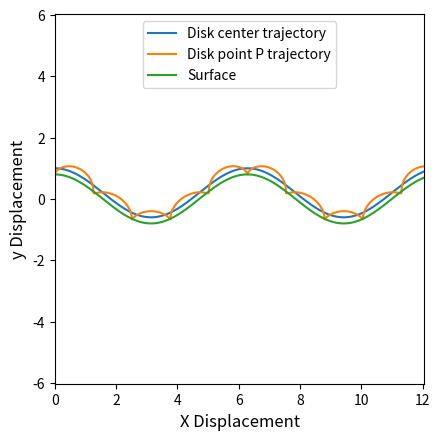
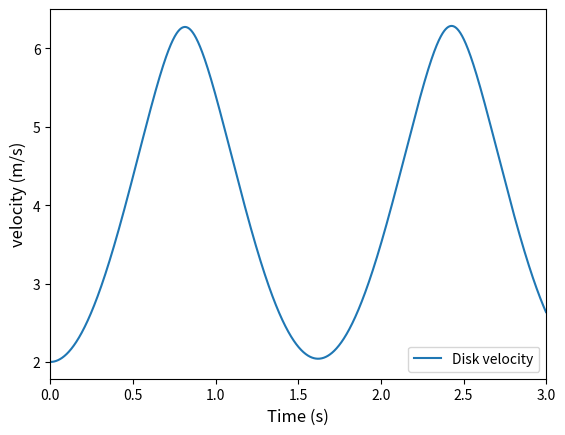
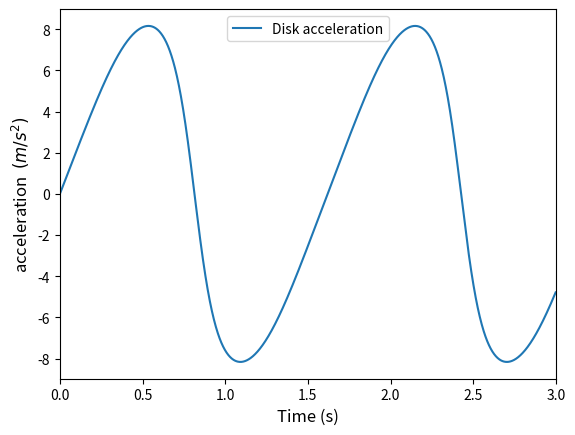
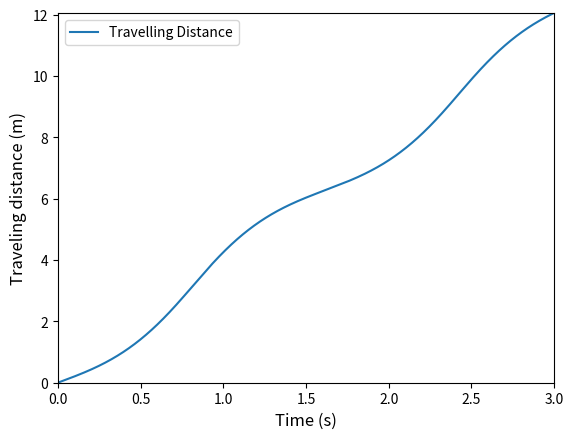

Recreate these plots in Python, in order.

import numpy as np
import matplotlib.pyplot as plt
from math import sin 
from math import cos
from matplotlib.animation import FuncAnimation
import matplotlib.patches as patches

#parameter
m1 = 100      #Kg
g = 9.8     #Gravity
r = 0.2  #meter

a=0
tperiod =3
n = 2000
t= a; dt = (tperiod/n)

h = 0.8 #slopeheight in meter
omg = 1# frequency or amount of mountain or hil...


#initialization
dq = np.zeros ((2,3))   # (xv,yv,jv)    velocity
                        # (xa,ya,ja)    acceleration

q= np.zeros ((2,3))     # (x,y,j)       distance
                        # (xv,yv,jv)    velocity

lam=np.zeros ((2))      # constraint force      
result =np.zeros ((5,1))# second order derrivative result 



def eom(t,q,dq,lam): #loop for equation of motion
    

    slope=-omg*h*sin(omg*q[0][0])
    teta=abs(np.arctan (slope)) #slopeangle
   
    

    

# mass matrix
    M=np.zeros( (5,5) )
    M[0][0]=m1
    M[1][1]=m1
    M[2][2]=(m1*(r**2))/2
    M[3][0]=1
    M[3][2]=-r
    M[4][1]=1
    M[0][3]=1
    M[2][3]=-r
    M[1][4]=1
#invers
    inv_M = np.linalg.inv(M)


#Force
    if slope<0:
        F = [[m1*g*sin(teta)],
             [-m1*g*cos(teta)],
             [r*m1*g*sin(teta)],
             [0],
             [0]]

    elif slope>0: 
        F = [[-m1*g*sin(teta)],
              [-m1*g*cos(teta)],
              [-r*m1*g*sin(teta)], 
              [0],
              [0]]

    else:
        F = [[0],
             [-m1*g],
             [0],
             [0],
             [0]]
    
# second derivative
    result = [[0],
              [0],
              [0],
              [0],
              [0]]

    lam =   [[0],
             [0]]

# iterate through rows of M
    for i in range(len(inv_M)):
   # iterate through columns of F
        for j in range(len(F[0])):
       # iterate through rows of F
            for k in range(len(F)):
                result[i][j] += inv_M[i][k] * F[k][j]
                
                asd= np.transpose(result)
                dq[1][0:3]=asd[0][0:3].T
                lam[0]=result[3][0]
                lam[1]=result[4][0]
                
                dq[0][0:3]=q[1][0:3]
               
    return dq
eom(t,q,dq,lam)

#Runge Kutta 4th order
def rk4(t,dt,q,dq,lam,n):
    
    k1 = np.zeros ((2,3),float)
    k2 = np.zeros ((2,3),float)
    k3 = np.zeros ((2,3),float)
    k4 = np.zeros ((2,3),float)
    b  = np.zeros ((2,3),float)
    fr = np.zeros ((2,3),float)
    fr = eom(t,q,dq,lam)
      
    for i in range (0,n):
        fr[i]
        k1[i] = dt*dq[i]
    for i in range (0,n):
        b[i] = q[i]+0.5*k1[i]
   
    eom(t+dt/2,q,dq,lam)
    k2 = dt*dq
    for i in range (0,n):
        b[i]=q[i]+0.5*k2[i]
    
    eom(t+dt/2,q,dq,lam)
    k3 = dt*dq
    for i in range (0,n):
        b[i] = q[i]+0.5*k3[i]
    
    eom(t+dt,q,dq,lam)
    k4 = dt*dq
    for i in range (0,2):
        q[i]= q[i] + (k1[i] + 2*(k2[i] + k3[i]) +k4[i])/6                 
    return q

#initial state
    

q[0][0]=0            #x position starting point
q[0][1]=r            #y position starting point
q[0][2]=0            #teta whell

q[1][0]=2            #x INITIAL velocity
q[1][1]=0            #y velocity must be ZERO
q[1][2]=q[1][0]/r    #angular velocity(omega=v/r)

#list
List = [] 

bb=[]
cc=[]
dd=[]
ee=[]
ff=[]
gg=[]
hh=[]
jj=[]
kk=[]
ll=[]




#time loop
while (t<tperiod):   
    if((t+dt)>tperiod): 
        dt= tperiod -t
    q = rk4(t,dt,q,dq,lam,2)

    
#graph 
    List.append(t)  #time
    bb.append(q[0][0])  #X displacement
    cc.append(q[0][2])
    dd.append(q[0][0]-r*sin(q[0][2])) #x direction center trajectory
    ee.append((r+h*cos(omg*q[0][0]))-r*cos(q[0][2]))#x direction point p trajectory 
    hh.append(r+h*cos(omg*q[0][0])) #y direction center trajectory
    jj.append(h*cos(omg*q[0][0])) #surface
    ff.append(-r*sin(q[0][2]))
    gg.append(-r*cos(q[0][2]))
    kk.append(dq[0][0])
    ll.append(dq[1][0])

    t=t+dt

#Output Result

plt.figure(200) #Velocity
plt.subplot(111)
plt.plot(List,kk,label='Disk velocity')
plt.xlabel('Time (s)', fontsize=12)
plt.ylabel('velocity (m/s)', fontsize=12)
plt.legend()
plt.xlim([0, t])

plt.show()

plt.figure(300)#Acceleration
plt.subplot(111)
plt.plot(List,ll,label='Disk acceleration')    # Disk accelertion
plt.xlabel('Time (s)', fontsize=12)
plt.ylabel('acceleration  $(m/s^{2} )$', fontsize=12)
plt.legend()
plt.xlim([0, t])
plt.show()

plt.figure(400)
plt.subplot(111)
plt.plot(List,bb,label='Travelling Distance')
plt.xlabel('Time (s)', fontsize=12)    # Traveling Distance
plt.ylabel('Traveling distance (m)', fontsize=12)
plt.legend()
plt.xlim([0, t])
plt.ylim([0, q[0][0]])
plt.show()

plt.figure(100) #Trajectory
plt.subplot(111)
plt.plot(bb,hh,label='Disk center trajectory')  # Disk center trajectory
plt.plot(dd,ee,label='Disk point P trajectory') # Disk point P trajectory (an arbitary point on a circufmference circle)
plt.plot(bb,jj,label='Surface')          # Surface
plt.xlabel('X Displacement', fontsize=12)
plt.ylabel('y Displacement', fontsize=12)
plt.legend()
plt.legend(loc='upper center', bbox_to_anchor=(0.5, 1.00) ,ncol=1)
plt.xlim([0, q[0][0]])
plt.ylim([-q[0][0]/2,q[0][0]/2])
plt.gca().set_aspect('equal', adjustable='box')
plt.show()



# set up figure and animation
fig = plt.figure(500)
ax = plt.subplot(111)
skip = 30



def init_func():
    ax.clear()
    plt.xlim((bb[0], bb[-1]))
    plt.gca().set_aspect('equal', adjustable='box')


    
def animate(i):

    ax.plot(bb[i:i+skip], hh[i:i+skip], color='blue')
    ax.plot(dd[i:i+skip], ee[i:i+skip], color='red')
    
    ax.plot(bb,jj, color='black')

    

anim = FuncAnimation(fig,
                     animate,
                     frames=np.arange(0, len(List), skip),
                     init_func=init_func,
                     interval=2)
plt.show()



